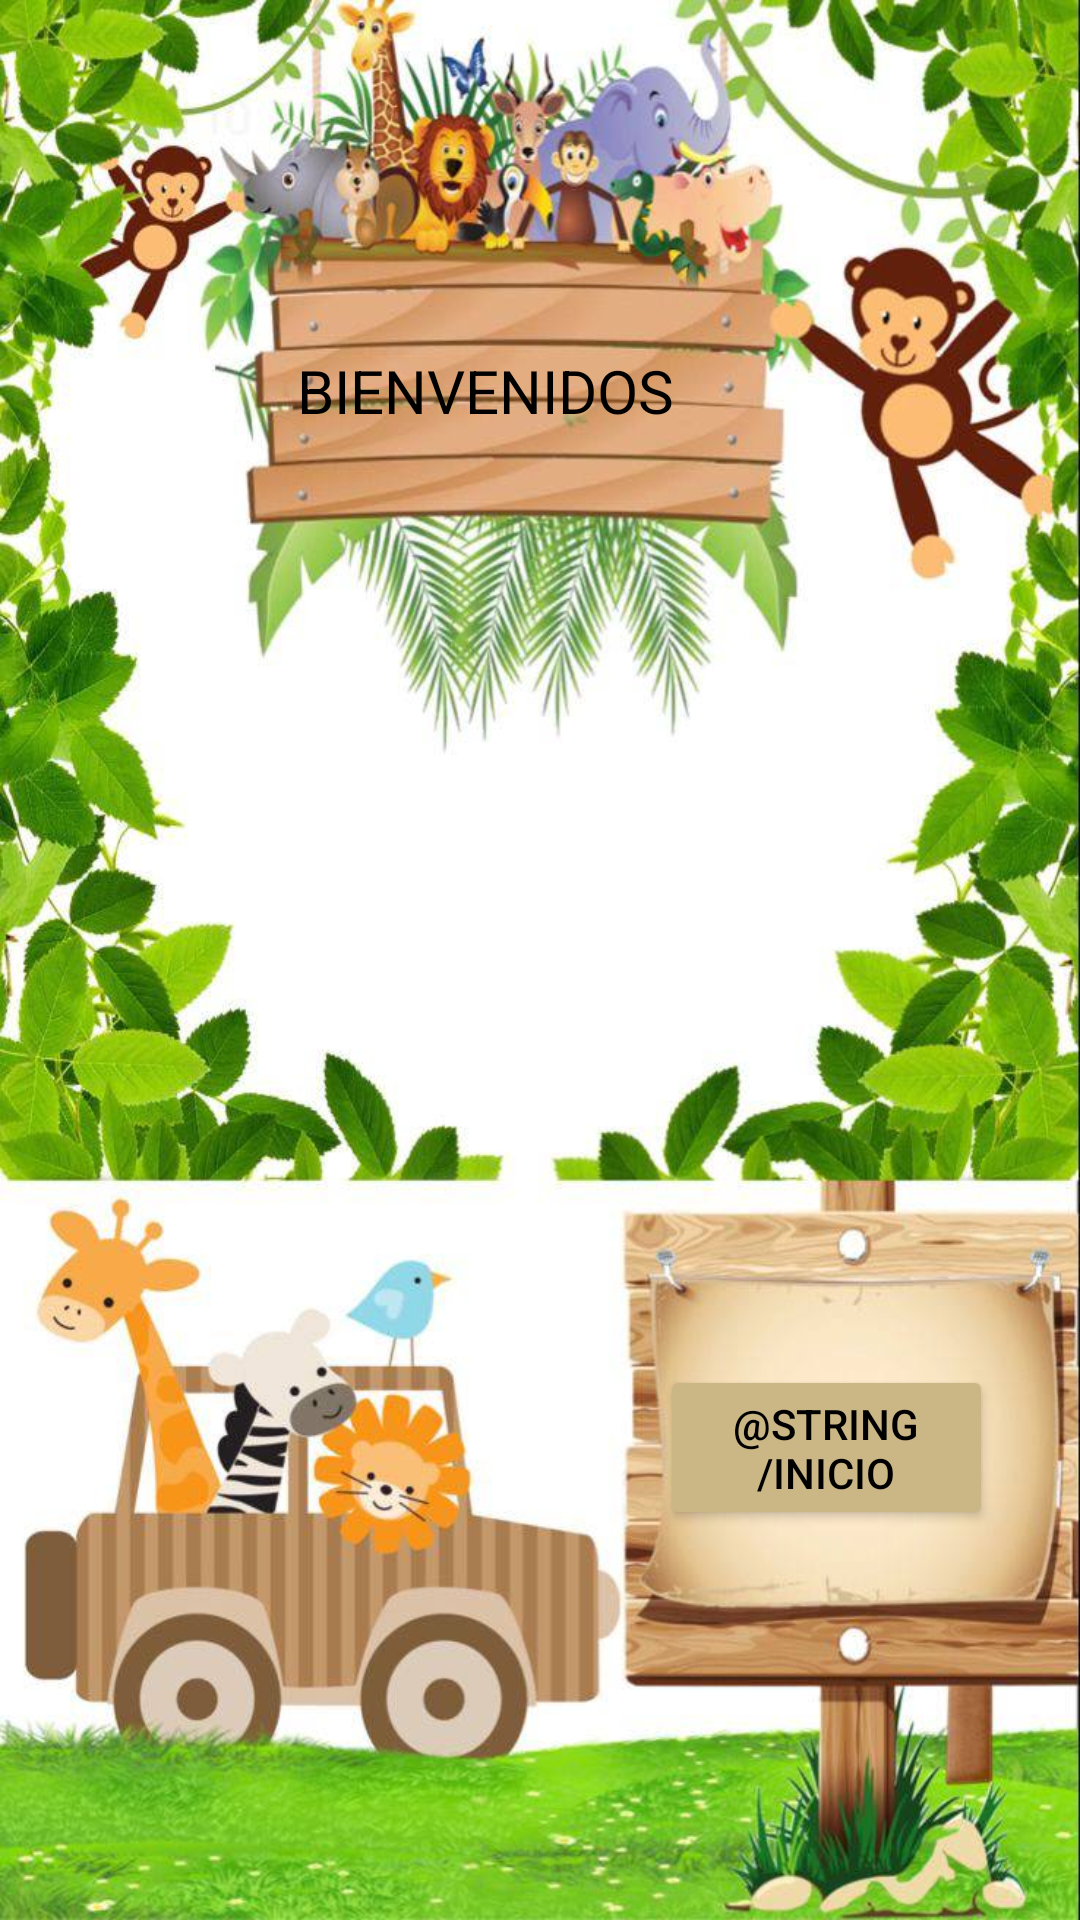

Layout XML and referenced resources for this Android screen:
<!-- AndroidManifest.xml: application theme Theme.LerningKids -->
<!-- res/layout/activity_main.xml -->
<?xml version="1.0" encoding="utf-8"?>
<androidx.constraintlayout.widget.ConstraintLayout xmlns:android="http://schemas.android.com/apk/res/android"
    xmlns:app="http://schemas.android.com/apk/res-auto"
    xmlns:tools="http://schemas.android.com/tools"
    android:layout_width="match_parent"
    android:layout_height="match_parent"
    android:background="@drawable/logiin"
    tools:context=".login">

    <TextView
        android:id="@+id/txbien"
        android:layout_width="230dp"
        android:layout_height="42dp"
        android:backgroundTint="@color/white"
        android:text="@string/bnvd"
        android:textColor="@color/black"
        android:textColorHint="@color/purple_500"
        android:textSize="20sp"
        app:layout_constraintBottom_toBottomOf="parent"
        app:layout_constraintEnd_toEndOf="parent"
        app:layout_constraintHorizontal_bias="0.762"
        app:layout_constraintStart_toStartOf="parent"
        app:layout_constraintTop_toTopOf="parent"
        app:layout_constraintVertical_bias="0.195" />

    <Button
        android:id="@+id/btniniciar"
        android:layout_width="111dp"
        android:layout_height="55dp"
        android:backgroundTint="@color/cafepastel"
        android:text="@string/inicio"
        android:textColor="@color/black"
        app:layout_constraintBottom_toBottomOf="parent"
        app:layout_constraintEnd_toEndOf="parent"
        app:layout_constraintHorizontal_bias="0.883"
        app:layout_constraintStart_toStartOf="parent"
        app:layout_constraintTop_toTopOf="parent"
        app:layout_constraintVertical_bias="0.778" />
</androidx.constraintlayout.widget.ConstraintLayout>
<!-- resources referenced by this layout -->
<resources>
  <color name="black">#FF000000</color>
  <color name="cafepastel">#CBB685</color>
  <color name="purple_500">#FF6200EE</color>
  <color name="white">#FFFFFFFF</color>
  <!-- drawable logiin: jpg bitmap (drawable-v24, 126646 bytes) -->
  <string name="bnvd">BIENVENIDOS</string>
  <style name="Theme.LerningKids" parent="Theme.MaterialComponents.DayNight.DarkActionBar">
          
          <item name="colorPrimary">@color/purple_500</item>
          <item name="colorPrimaryVariant">@color/purple_700</item>
          <item name="colorOnPrimary">@color/white</item>
          
          <item name="colorSecondary">@color/teal_200</item>
          <item name="colorSecondaryVariant">@color/teal_700</item>
          <item name="colorOnSecondary">@color/black</item>
          
          <item name="android:statusBarColor" tools:targetApi="l">?attr/colorPrimaryVariant</item>
          
      </style>
  <color name="purple_700">#FF3700B3</color>
  <color name="teal_200">#FF03DAC5</color>
  <color name="teal_700">#FF018786</color>
</resources>
